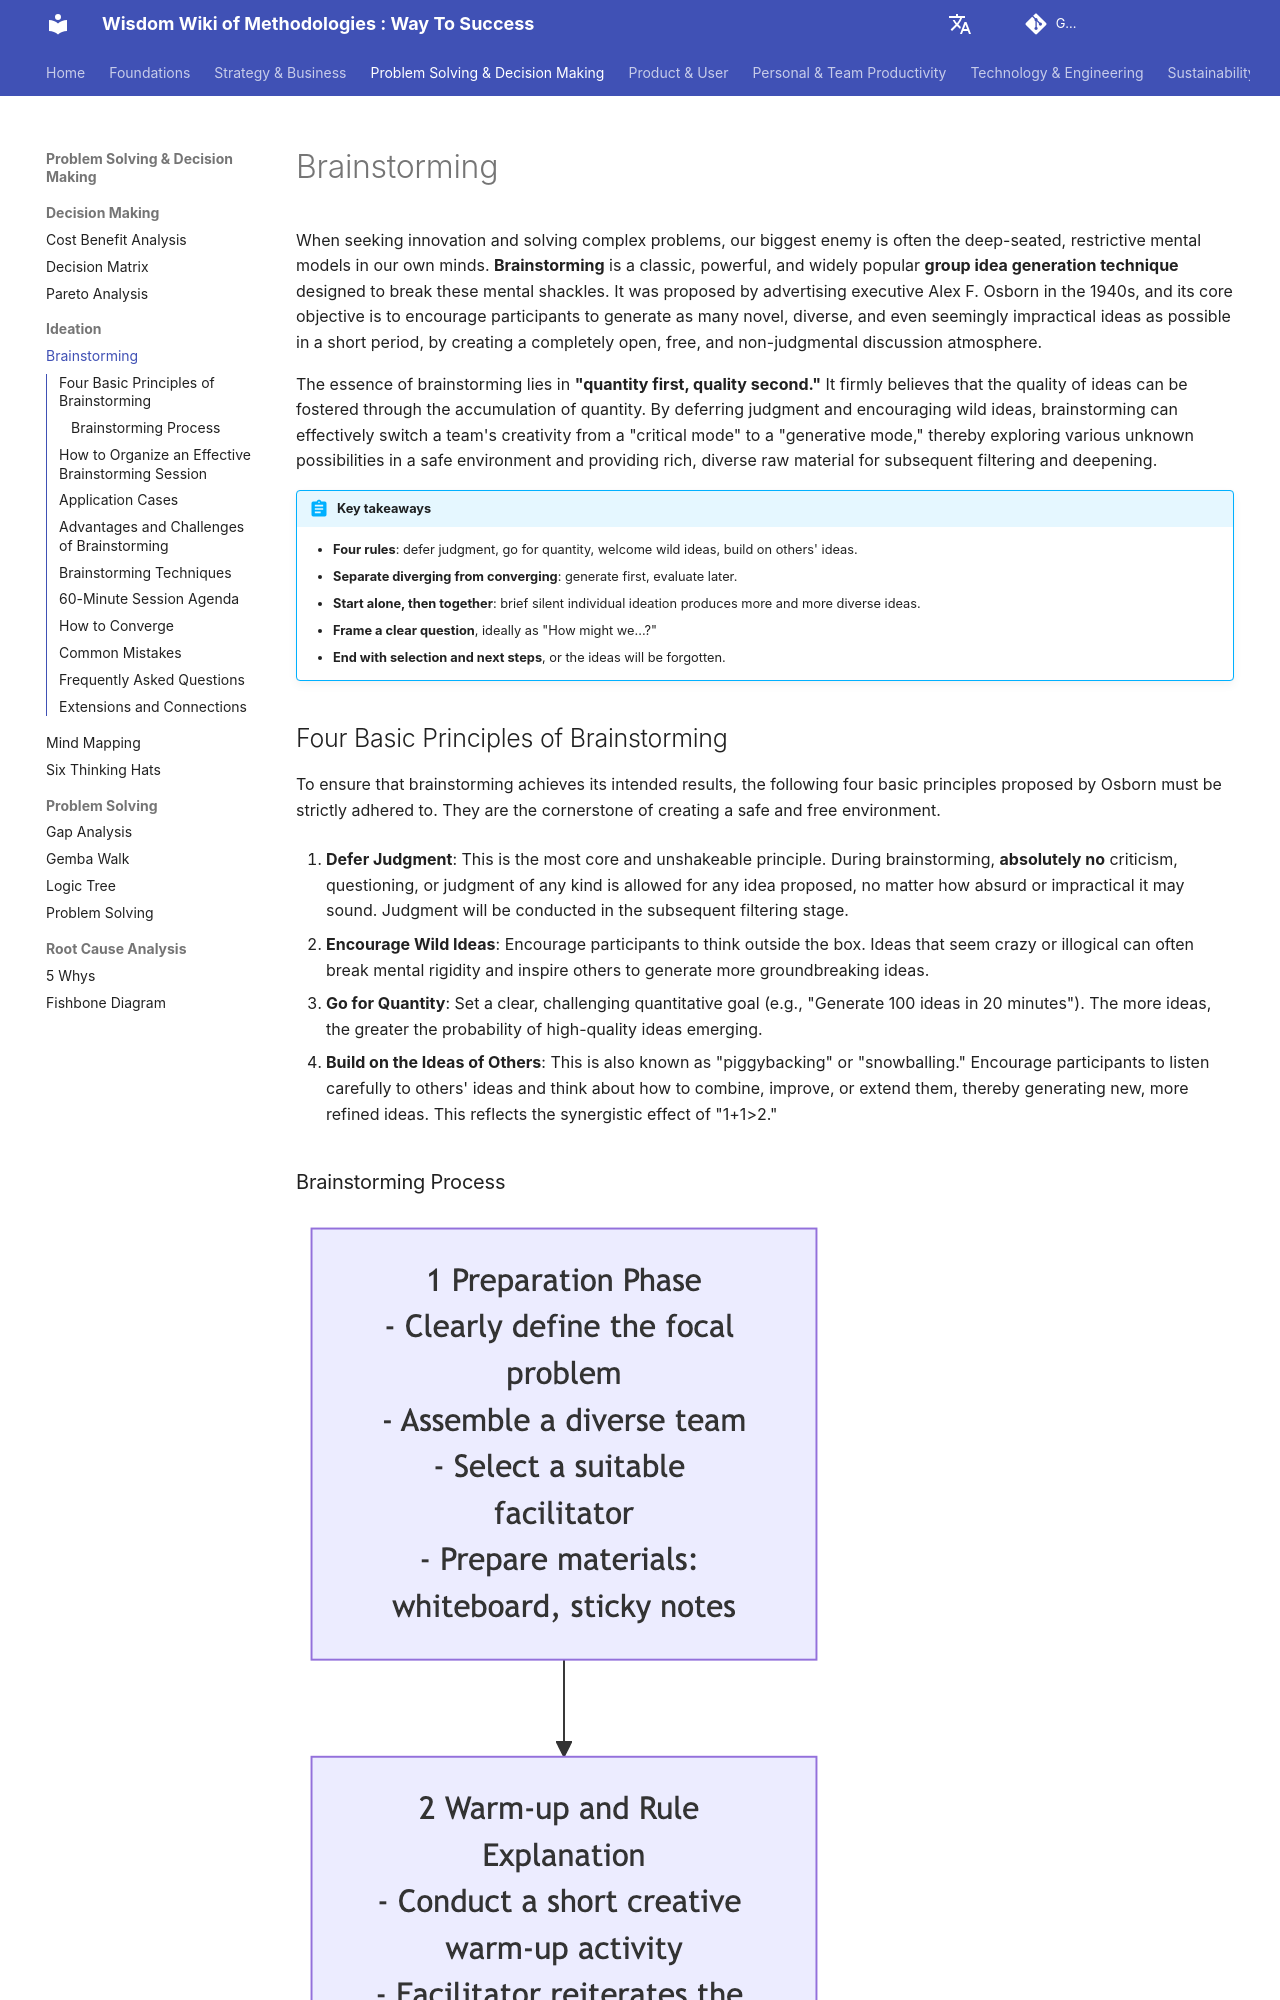

repository: mayunlei/methodologywiki · page: en/Problem Solving & Decision Making/ideation/Brainstorming-Tutorial-en/index.html · generator: mkdocs

---
title: "Brainstorming: Rules, Techniques, Session Agenda and Examples"
description: "Brainstorming generates many ideas quickly by separating idea generation from evaluation. Learn Osborn's four rules, techniques like brainwriting and reverse brainstorming, a 60-minute session agenda, how to converge on the best ideas, and common mistakes."
---

# Brainstorming

When seeking innovation and solving complex problems, our biggest enemy is often the deep-seated, restrictive mental models in our own minds. **Brainstorming** is a classic, powerful, and widely popular **group idea generation technique** designed to break these mental shackles. It was proposed by advertising executive Alex F. Osborn in the 1940s, and its core objective is to encourage participants to generate as many novel, diverse, and even seemingly impractical ideas as possible in a short period, by creating a completely open, free, and non-judgmental discussion atmosphere.

The essence of brainstorming lies in **"quantity first, quality second."** It firmly believes that the quality of ideas can be fostered through the accumulation of quantity. By deferring judgment and encouraging wild ideas, brainstorming can effectively switch a team's creativity from a "critical mode" to a "generative mode," thereby exploring various unknown possibilities in a safe environment and providing rich, diverse raw material for subsequent filtering and deepening.

!!! abstract "Key takeaways"

    - **Four rules**: defer judgment, go for quantity, welcome wild ideas, build on others' ideas.
    - **Separate diverging from converging**: generate first, evaluate later.
    - **Start alone, then together**: brief silent individual ideation produces more and more diverse ideas.
    - **Frame a clear question**, ideally as "How might we...?"
    - **End with selection and next steps**, or the ideas will be forgotten.
